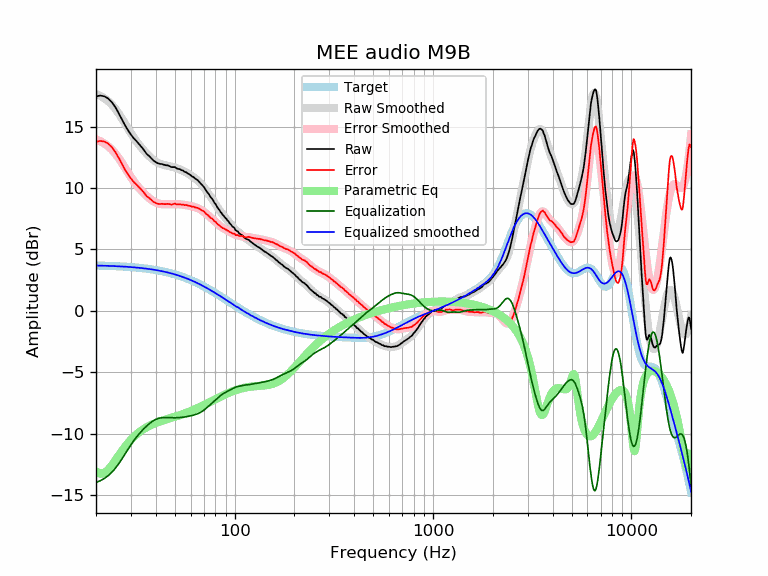

The data file committed next to this chart (first rows):
frequency, raw, error, smoothed, error_smoothed, equalization, parametric_eq, equalized_raw, equalized_smoothed, target
20, 17.45, 13.75, 17.64, 13.95, -13.95, -13.03, 3.50, 3.70, 3.70
21, 17.52, 13.83, 17.50, 13.81, -13.81, -13.25, 3.71, 3.69, 3.69
22, 17.46, 13.78, 17.31, 13.63, -13.63, -13.19, 3.83, 3.68, 3.68
23, 17.29, 13.62, 17.07, 13.41, -13.41, -12.93, 3.89, 3.67, 3.67
24, 16.99, 13.33, 16.79, 13.14, -13.14, -12.57, 3.86, 3.66, 3.66
25, 16.59, 12.95, 16.45, 12.81, -12.81, -12.17, 3.78, 3.65, 3.65
26, 16.10, 12.47, 16.07, 12.44, -12.44, -11.77, 3.66, 3.63, 3.63
27, 15.59, 11.97, 15.66, 12.05, -12.05, -11.40, 3.55, 3.62, 3.62
28, 15.10, 11.50, 15.24, 11.64, -11.64, -11.06, 3.46, 3.60, 3.60
29, 14.70, 11.12, 14.84, 11.25, -11.25, -10.75, 3.45, 3.59, 3.59
30, 14.34, 10.77, 14.45, 10.89, -10.89, -10.48, 3.46, 3.57, 3.57
31, 14.04, 10.49, 14.10, 10.55, -10.55, -10.25, 3.49, 3.55, 3.55
32, 13.81, 10.28, 13.79, 10.26, -10.26, -10.04, 3.55, 3.53, 3.53
33, 13.56, 10.05, 13.50, 10.00, -10.00, -9.87, 3.57, 3.51, 3.51
34, 13.32, 9.84, 13.25, 9.76, -9.76, -9.71, 3.56, 3.49, 3.49
35, 13.06, 9.60, 13.01, 9.55, -9.55, -9.58, 3.51, 3.46, 3.46
36, 12.77, 9.33, 12.80, 9.36, -9.36, -9.46, 3.41, 3.44, 3.44
37, 12.61, 9.20, 12.60, 9.19, -9.19, -9.36, 3.42, 3.41, 3.41
38, 12.42, 9.04, 12.43, 9.04, -9.04, -9.26, 3.38, 3.39, 3.39
39, 12.23, 8.87, 12.28, 8.92, -8.92, -9.18, 3.31, 3.36, 3.36
40, 12.11, 8.78, 12.15, 8.83, -8.83, -9.11, 3.29, 3.33, 3.33
41, 12.01, 8.71, 12.05, 8.76, -8.76, -9.05, 3.26, 3.30, 3.30
42, 11.96, 8.70, 11.98, 8.71, -8.71, -8.99, 3.25, 3.27, 3.27
43, 11.95, 8.72, 11.92, 8.68, -8.68, -8.93, 3.27, 3.23, 3.23
44, 11.89, 8.69, 11.87, 8.67, -8.67, -8.88, 3.22, 3.20, 3.20
45, 11.85, 8.69, 11.84, 8.67, -8.67, -8.83, 3.18, 3.16, 3.16
46, 11.84, 8.71, 11.80, 8.68, -8.68, -8.78, 3.17, 3.13, 3.13
47, 11.78, 8.69, 11.77, 8.68, -8.68, -8.74, 3.10, 3.09, 3.09
48, 11.70, 8.65, 11.74, 8.69, -8.69, -8.69, 3.02, 3.05, 3.05
49, 11.70, 8.69, 11.70, 8.69, -8.69, -8.65, 3.01, 3.01, 3.01
50, 11.70, 8.73, 11.66, 8.69, -8.69, -8.60, 3.01, 2.97, 2.97
51, 11.59, 8.66, 11.61, 8.68, -8.68, -8.56, 2.91, 2.93, 2.93
52, 11.55, 8.66, 11.57, 8.68, -8.68, -8.51, 2.87, 2.89, 2.89
53, 11.53, 8.69, 11.51, 8.67, -8.67, -8.47, 2.86, 2.84, 2.84
54, 11.45, 8.65, 11.46, 8.66, -8.66, -8.43, 2.79, 2.80, 2.80
55, 11.41, 8.66, 11.40, 8.64, -8.64, -8.38, 2.77, 2.75, 2.75
56, 11.31, 8.60, 11.33, 8.62, -8.62, -8.33, 2.69, 2.71, 2.71
57, 11.28, 8.62, 11.26, 8.60, -8.60, -8.29, 2.68, 2.66, 2.66
58, 11.18, 8.57, 11.19, 8.58, -8.58, -8.24, 2.60, 2.61, 2.61
59, 11.12, 8.56, 11.12, 8.56, -8.56, -8.19, 2.57, 2.56, 2.56
60, 11.04, 8.53, 11.04, 8.53, -8.53, -8.15, 2.51, 2.51, 2.51
61, 10.94, 8.48, 10.97, 8.50, -8.50, -8.10, 2.44, 2.46, 2.46
62, 10.90, 8.49, 10.89, 8.47, -8.47, -8.05, 2.43, 2.41, 2.41
63, 10.79, 8.43, 10.80, 8.44, -8.44, -8.00, 2.35, 2.36, 2.36
64, 10.71, 8.40, 10.72, 8.41, -8.41, -7.95, 2.31, 2.31, 2.31
65, 10.64, 8.38, 10.62, 8.37, -8.37, -7.90, 2.28, 2.26, 2.26
66, 10.53, 8.33, 10.52, 8.32, -8.32, -7.85, 2.21, 2.21, 2.21
67, 10.41, 8.26, 10.42, 8.27, -8.27, -7.80, 2.15, 2.15, 2.15
68, 10.30, 8.20, 10.30, 8.20, -8.20, -7.75, 2.10, 2.10, 2.10
69, 10.20, 8.16, 10.18, 8.14, -8.14, -7.70, 2.07, 2.05, 2.05
70, 10.08, 8.09, 10.06, 8.06, -8.06, -7.65, 2.02, 1.99, 1.99
71, 9.92, 7.98, 9.92, 7.98, -7.98, -7.60, 1.94, 1.94, 1.94
72, 9.76, 7.88, 9.79, 7.90, -7.90, -7.55, 1.86, 1.88, 1.88
73, 9.63, 7.80, 9.65, 7.82, -7.82, -7.50, 1.81, 1.83, 1.83
74, 9.52, 7.75, 9.51, 7.73, -7.73, -7.45, 1.79, 1.78, 1.78
75, 9.35, 7.63, 9.37, 7.65, -7.65, -7.41, 1.70, 1.72, 1.72
76, 9.21, 7.54, 9.23, 7.57, -7.57, -7.36, 1.65, 1.67, 1.67
77, 9.12, 7.51, 9.10, 7.48, -7.48, -7.31, 1.64, 1.61, 1.61
78, 8.98, 7.42, 8.96, 7.40, -7.40, -7.27, 1.58, 1.56, 1.56
79, 8.80, 7.30, 8.82, 7.32, -7.32, -7.22, 1.48, 1.50, 1.50
... 553 more rows
